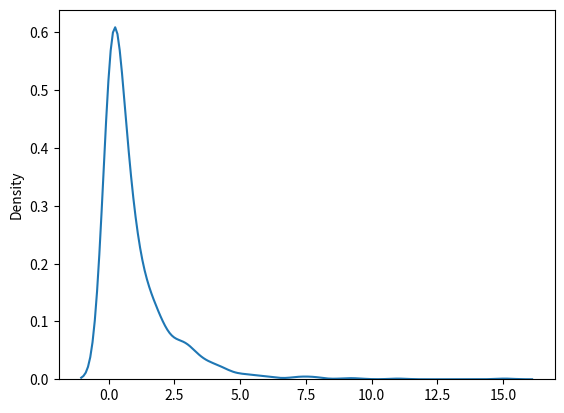

Recreate this plot in Python. (Note: this script raises an exception after producing the figure.)
'''
Chi Square Distribution
Chi Square Distribution
Chi Square distribution is used as a basis to verify the hypothesis.

It has two parameters:

df - (degree of freedom).

size - The shape of the returned array.

Example
Draw out a sample for chi squared distribution with degree of freedom 2 with size 2x3:
'''
from numpy import random

x = random.chisquare(df=2, size=(2, 3))

print(x)
'''
Visualization of Chi Square Distribution
Example
'''
from numpy import random
import matplotlib.pyplot as plt
import seaborn as sns

sns.distplot(random.chisquare(df=1, size=1000), hist=False)

plt.show()
Result
